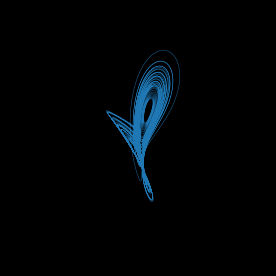

Write Python code to recreate this figure.
"""
lorenz.py
─────────
Fase 1 del pipeline de Atractores Extraños.
Genera imágenes "puras" (baseline) a partir de los componentes UMAP:
  • Trazo uniforme, color fijo por clase, grosor constante, opacidad 1.0.
  • Sirve como control experimental antes del enriquecimiento (Fase 2).

Ubicación: src/attractor/lorenz.py

Contrato técnico:
  - 256×256 px, PNG, RGB
  - Paleta depresivo (label=1): PuBuGn
  - Paleta no_depresivo (label=0): YlOrRd
  - Fondo negro para maximizar contraste del atractor.

Mapeo UMAP → Lorenz:
  umap[0] → σ (sigma)   ∈ [8, 14]
  umap[1] → ρ (rho)     ∈ [24, 32]
  umap[2] → β (beta)    ∈ [2, 4]
  umap[3] → n_puntos    ∈ [5_000, 100_000]
  umap[4] → elevación   ∈ [0°, 180°]
"""

import numpy as np
from scipy.integrate import solve_ivp
import matplotlib
matplotlib.use('Agg')  # backend sin GUI — compatible con Colab y headless
import matplotlib.pyplot as plt
from matplotlib.colors import Normalize
import os

# ─────────────────────────────────────────────────────────────
# 1. Sistema de ecuaciones diferenciales de Lorenz
# ─────────────────────────────────────────────────────────────

def lorenz_system(t, state, sigma, rho, beta):
    """
    Sistema de Lorenz en forma estándar.
    
    dx/dt = σ(y − x)
    dy/dt = x(ρ − z) − y
    dz/dt = xy − βz
    
    Parameters
    ----------
    t : float
        Variable temporal (requerida por solve_ivp, no usada explícitamente).
    state : array-like, shape (3,)
        Estado actual [x, y, z].
    sigma, rho, beta : float
        Parámetros del sistema de Lorenz.
    
    Returns
    -------
    list of float
        Derivadas [dx/dt, dy/dt, dz/dt].
    """
    x, y, z = state
    dx = sigma * (y - x)
    dy = x * (rho - z) - y
    dz = x * y - beta * z
    return [dx, dy, dz]


# ─────────────────────────────────────────────────────────────
# 2. Mapeo de componentes UMAP a parámetros de Lorenz
# ─────────────────────────────────────────────────────────────

# Rangos del contrato técnico
PARAM_RANGES = {
    'sigma':     (8.0,    14.0),
    'rho':       (24.0,   32.0),
    'beta':      (2.0,    4.0),
    'n_puntos':  (5_000,  100_000),
    'elevacion': (0.0,    180.0),
}


def map_umap_to_lorenz(umap_components):
    """
    Convierte 5 valores UMAP normalizados [0, 1] a parámetros físicos
    del atractor de Lorenz.
    
    Parameters
    ----------
    umap_components : array-like, shape (5,)
        Valores normalizados c₀..c₄ del PKL compartido.
    
    Returns
    -------
    dict
        Parámetros mapeados: sigma, rho, beta, n_puntos, elevacion.
    """
    c = np.asarray(umap_components, dtype=np.float64)
    assert c.shape == (5,), f"Se esperan 5 componentes, recibidos {c.shape}"
    assert np.all((c >= 0.0) & (c <= 1.0)), \
        f"Componentes fuera de [0,1]: min={c.min():.6f}, max={c.max():.6f}"

    def _lerp(val, low, high):
        """Interpolación lineal: val ∈ [0,1] → [low, high]."""
        return low + val * (high - low)

    return {
        'sigma':     _lerp(c[0], *PARAM_RANGES['sigma']),
        'rho':       _lerp(c[1], *PARAM_RANGES['rho']),
        'beta':      _lerp(c[2], *PARAM_RANGES['beta']),
        'n_puntos':  int(_lerp(c[3], *PARAM_RANGES['n_puntos'])),
        'elevacion': _lerp(c[4], *PARAM_RANGES['elevacion']),
    }


# ─────────────────────────────────────────────────────────────
# 3. Integración numérica (solver ODE)
# ─────────────────────────────────────────────────────────────

def solve_attractor(sigma, rho, beta, n_puntos,
                    t_max=50.0, initial_state=None, t_discard=5.0):
    """
    Integra el sistema de Lorenz y retorna la trayectoria estable.
    
    Parameters
    ----------
    sigma, rho, beta : float
        Parámetros del sistema de Lorenz.
    n_puntos : int
        Cantidad total de puntos a evaluar (controla densidad del trazo).
    t_max : float, default 50.0
        Tiempo máximo de integración.
    initial_state : array-like or None
        Condición inicial [x₀, y₀, z₀]. Si None, usa [1.0, 1.0, 1.0].
    t_discard : float, default 5.0
        Tiempo inicial a descartar (transitorio antes de que el atractor
        converja a su forma estable).
    
    Returns
    -------
    dict
        'x', 'y', 'z': arrays de la trayectoria (sin transitorio).
        't': array de tiempos correspondientes.
        'params': dict con sigma, rho, beta usados.
    """
    if initial_state is None:
        initial_state = [1.0, 1.0, 1.0]

    # Puntos de evaluación incluyendo transitorio
    n_total = int(n_puntos * (t_max / (t_max - t_discard)))
    t_eval = np.linspace(0, t_max, n_total)

    sol = solve_ivp(
        fun=lorenz_system,
        t_span=(0, t_max),
        y0=initial_state,
        args=(sigma, rho, beta),
        method='RK45',
        t_eval=t_eval,
        rtol=1e-9,
        atol=1e-9,
    )

    if not sol.success:
        raise RuntimeError(f"solve_ivp falló: {sol.message}")

    # Descartar transitorio
    mask = sol.t >= t_discard
    return {
        'x': sol.y[0, mask],
        'y': sol.y[1, mask],
        'z': sol.y[2, mask],
        't': sol.t[mask],
        'params': {'sigma': sigma, 'rho': rho, 'beta': beta},
    }


# ─────────────────────────────────────────────────────────────
# 4. Renderizado Fase 1 — imagen "pura" (baseline)
# ─────────────────────────────────────────────────────────────

# Colormaps del contrato técnico
#CMAP_DEPRESIVO     = 'PuBuGn'   # label = 1
#CMAP_NO_DEPRESIVO  = 'YlOrRd'   # label = 0

# Resolución del contrato técnico
IMG_SIZE = 256


def render_attractor_pure(trajectory, elevacion,
                          output_path=None, azimuth=45.0,
                          linewidth=0.3, bg_color='black'):
    """
    Renderiza la trayectoria como imagen 256×256 PNG RGB — Fase 1 (pura).
    
    Características del renderizado puro (baseline):
      - Color FIJO: tono medio del colormap de la clase.
      - Grosor CONSTANTE: linewidth uniforme en todo el trazo.
      - Opacidad 1.0: sin transparencia.
      - Proyección 3D con ángulo de elevación controlado por UMAP.
    
    Parameters
    ----------
    trajectory : dict
        Salida de solve_attractor() con claves 'x', 'y', 'z'.
    label : int
        0 = no_depresivo (YlOrRd), 1 = depresivo (PuBuGn).
    elevacion : float
        Ángulo de elevación en grados [0, 180], mapeado desde umap[4].
    output_path : str or None
        Ruta completa del PNG de salida. Si None, no guarda (útil para debug).
    azimuth : float, default 45.0
        Ángulo azimutal fijo (no controlado por UMAP).
    linewidth : float, default 0.3
        Grosor uniforme del trazo.
    bg_color : str, default 'black'
        Color de fondo de la imagen.
    
    Returns
    -------
    fig : matplotlib.figure.Figure
        Figura generada (para inspección o cierre manual).
    """
    # Seleccionar colormap según etiqueta
    #cmap_name = CMAP_DEPRESIVO if label == 1 else CMAP_NO_DEPRESIVO
    #cmap = plt.get_cmap(cmap_name)

    # Color fijo: tono medio del colormap (valor 0.5)
    #color_fijo = cmap(0.5)

    # Crear figura cuadrada sin bordes
    fig = plt.figure(figsize=(IMG_SIZE / 100, IMG_SIZE / 100), dpi=100)
    ax = fig.add_axes([0, 0, 1, 1], projection='3d')

    # Fondo
    fig.patch.set_facecolor(bg_color)
    ax.set_facecolor(bg_color)

    # Dibujar trayectoria con trazo uniforme
    ax.plot(
        trajectory['x'],
        trajectory['y'],
        trajectory['z'],
    #   color=color_fijo,
        linewidth=linewidth,
        alpha=1.0,
    )

    # Configurar vista
    ax.view_init(elev=elevacion, azim=azimuth)

    # Eliminar ejes, grid, bordes — solo el atractor
    ax.set_axis_off()
    ax.grid(False)

    # Eliminar paneles de fondo del 3D
    ax.xaxis.pane.fill = False
    ax.yaxis.pane.fill = False
    ax.zaxis.pane.fill = False
    ax.xaxis.pane.set_edgecolor('none')
    ax.yaxis.pane.set_edgecolor('none')
    ax.zaxis.pane.set_edgecolor('none')

# Guardar si se proporcionó ruta
    if output_path is not None:
        directorio = os.path.dirname(output_path)
        # Solo intentar crear el directorio si la ruta contiene uno
        if directorio: 
            os.makedirs(directorio, exist_ok=True)
            
        fig.savefig(
            output_path,
            dpi=100,
            facecolor=bg_color,
            bbox_inches='tight',
            pad_inches=0,
        )

    return fig


# ─────────────────────────────────────────────────────────────
# 5. Pipeline completo Fase 1: UMAP → Imagen pura
# ─────────────────────────────────────────────────────────────

def generate_pure_image(umap_components, output_path=None):
    """
    Pipeline completo de Fase 1 para UNA muestra.
    
    Parameters
    ----------
    umap_components : array-like, shape (5,)
        Componentes normalizados [0, 1] del PKL compartido.
    label : int
        0 = no_depresivo, 1 = depresivo.
    output_path : str or None
        Ruta del PNG de salida.
    
    Returns
    -------
    dict
        'params': parámetros de Lorenz mapeados.
        'trajectory': trayectoria calculada.
        'fig': figura de matplotlib.
    """
    # Paso 1: Mapear UMAP → parámetros
    params = map_umap_to_lorenz(umap_components)

    # Paso 2: Resolver ODE
    trajectory = solve_attractor(
        sigma=params['sigma'],
        rho=params['rho'],
        beta=params['beta'],
        n_puntos=params['n_puntos'],
    )

    # Paso 3: Renderizar imagen pura
    fig = render_attractor_pure(
        trajectory=trajectory,
        elevacion=params['elevacion'],
        output_path=output_path,
    )

    return {
        'params': params,
        'trajectory': trajectory,
        'fig': fig,
    }


# ─────────────────────────────────────────────────────────────
# 6. Quick test — ejecutar directamente para verificar
# ─────────────────────────────────────────────────────────────

if __name__ == '__main__':
    print("=" * 60)
    print("Test rápido — Lorenz Fase 1 (imagen pura)")
    print("=" * 60)

    # Simular un vector UMAP con parámetros clásicos de Lorenz:
    # σ=10 → (10-8)/6 = 0.333
    # ρ=28 → (28-24)/8 = 0.500
    # β=8/3 ≈ 2.667 → (2.667-2)/2 = 0.333
    # n_puntos=50000 → (50000-5000)/95000 = 0.474
    # elevación=30° → 30/180 = 0.167
    test_umap = np.array([0.333, 0.500, 0.333, 0.474, 0.167])

    # Test para ambas clases
    for lbl, nombre in [(1, 'depresivo'), (0, 'no_depresivo')]:
        result = generate_pure_image(
            umap_components=test_umap,
            output_path=f'test_lorenz_{nombre}.png',
        )
        p = result['params']
        traj = result['trajectory']
        print(f"\n  [{nombre}]")
        print(f"  σ={p['sigma']:.3f}, ρ={p['rho']:.3f}, β={p['beta']:.3f}")
        print(f"  n_puntos={p['n_puntos']}, elevación={p['elevacion']:.1f}°")
        print(f"  Trayectoria: {len(traj['x'])} puntos")
        print(f"  Rango x: [{traj['x'].min():.2f}, {traj['x'].max():.2f}]")
        print(f"  Rango z: [{traj['z'].min():.2f}, {traj['z'].max():.2f}]")
        print(f"  → Imagen guardada: test_lorenz_{nombre}.png")
        plt.close(result['fig'])  # liberar memoria

    print("\n✓ Test completado — verificar visualmente las imágenes.")
